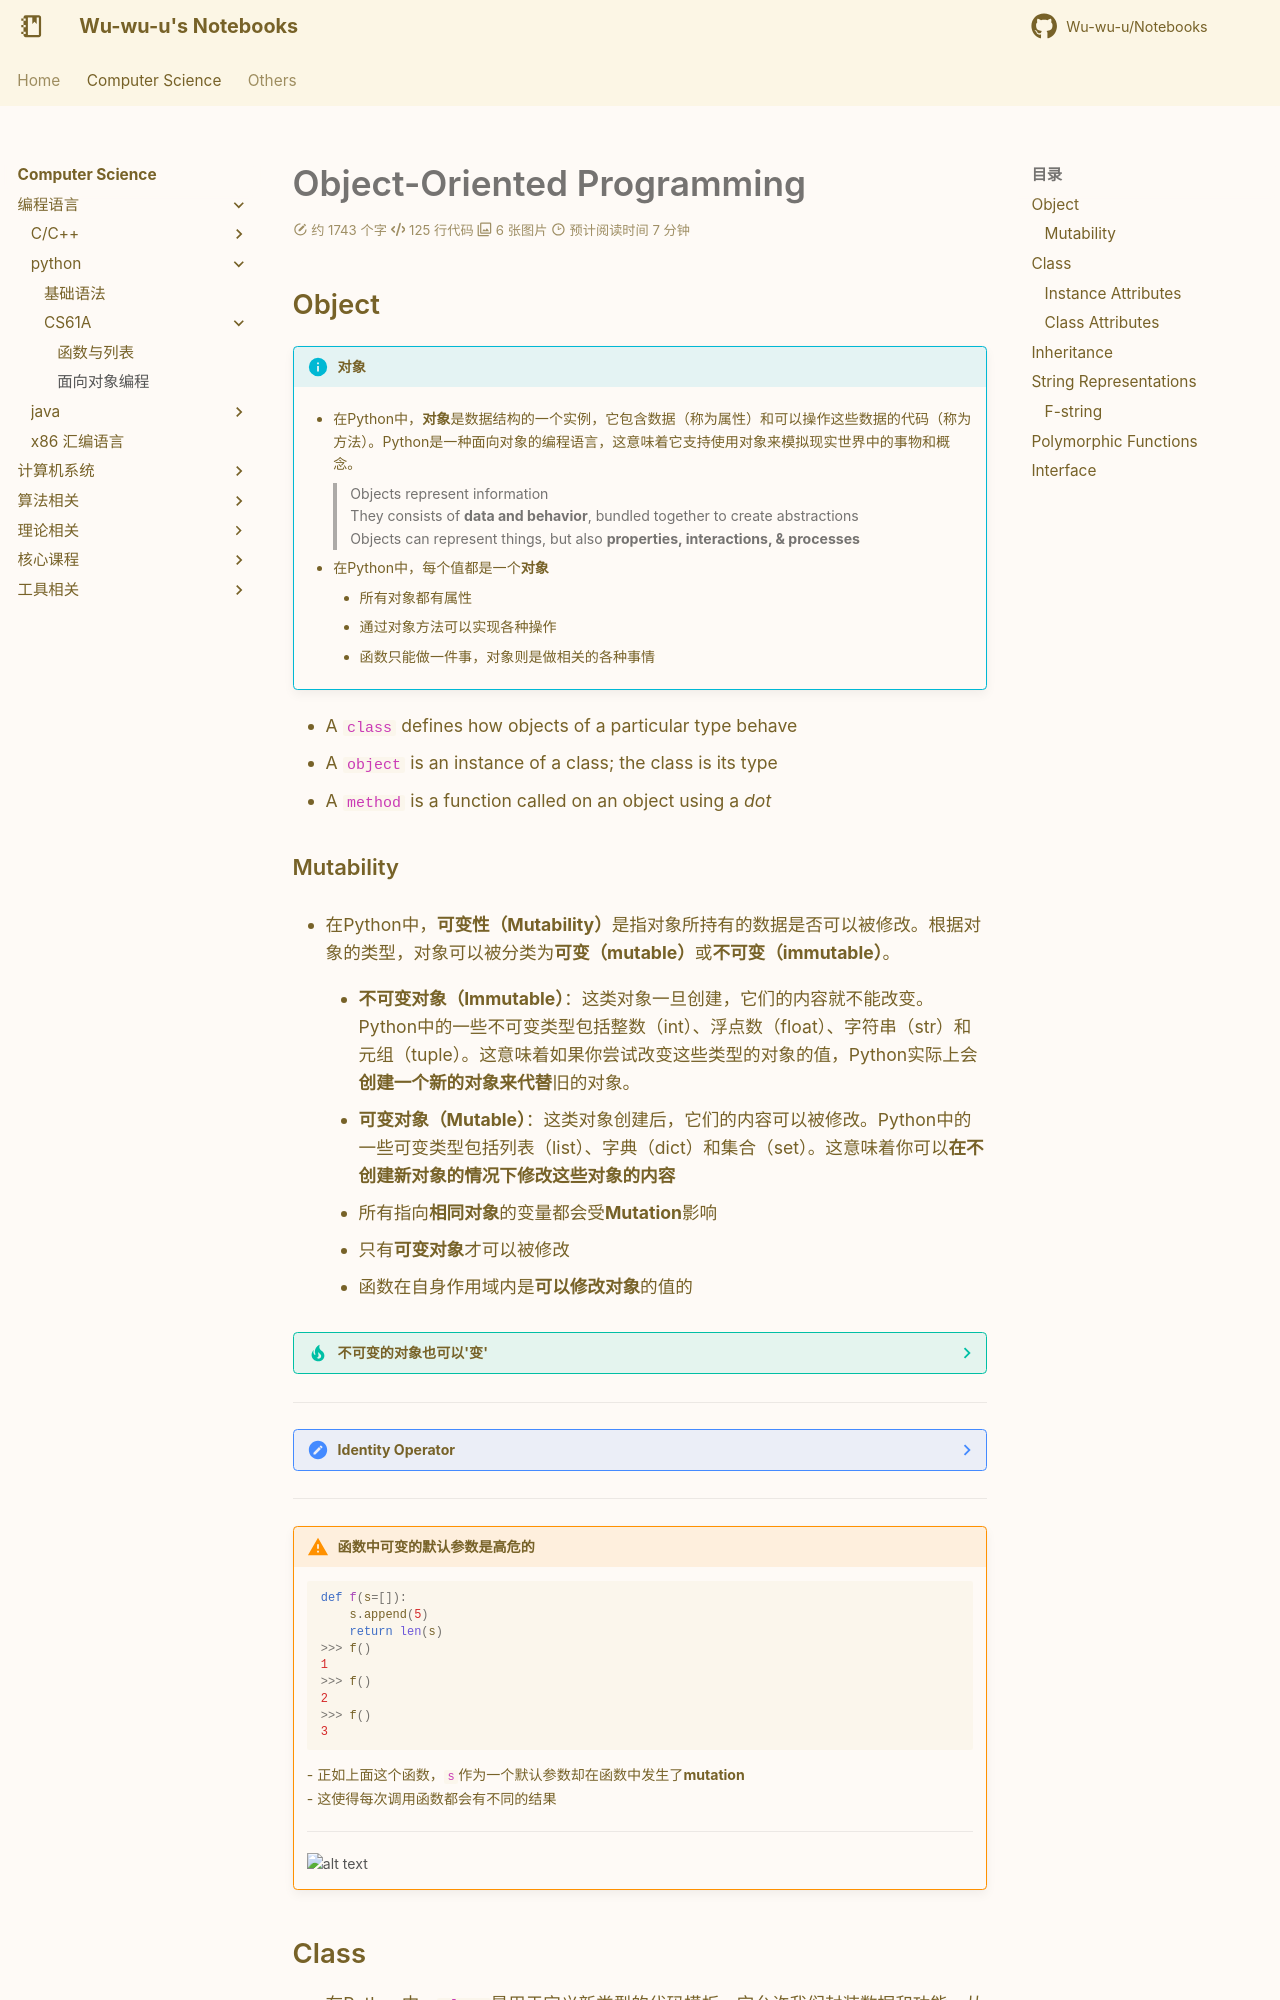

repository: Wu-wu-u/Notebooks · page: cs/pl/python/CS61A/object/index.html · generator: mkdocs

# Object-Oriented Programming

## Object

!!! info "对象"
    - 在Python中，**对象**是数据结构的一个实例，它包含数据（称为属性）和可以操作这些数据的代码（称为方法）。Python是一种面向对象的编程语言，这意味着它支持使用对象来模拟现实世界中的事物和概念。  
    > Objects represent information  
    > They consists of **data and behavior**, bundled together to create abstractions  
    > Objects can represent things, but also **properties, interactions, & processes**  

    - 在Python中，每个值都是一个**对象**
        - 所有对象都有属性  
        - 通过对象方法可以实现各种操作  
        - 函数只能做一件事，对象则是做相关的各种事情  

- A `class` defines how objects of a particular type behave   
- A `object` is an instance of a class; the class is its type  
- A `method` is a function called on an object using a *dot*

### Mutability

- 在Python中，**可变性（Mutability）**是指对象所持有的数据是否可以被修改。根据对象的类型，对象可以被分类为**可变（mutable）**或**不可变（immutable）**。
    - **不可变对象（Immutable）**：这类对象一旦创建，它们的内容就不能改变。Python中的一些不可变类型包括整数（int）、浮点数（float）、字符串（str）和元组（tuple）。这意味着如果你尝试改变这些类型的对象的值，Python实际上会**创建一个新的对象来代替**旧的对象。

    - **可变对象（Mutable）**：这类对象创建后，它们的内容可以被修改。Python中的一些可变类型包括列表（list）、字典（dict）和集合（set）。这意味着你可以**在不创建新对象的情况下修改这些对象的内容**  
- 所有指向**相同对象**的变量都会受**Mutation**影响   
- 只有**可变对象**才可以被修改  
- 函数在自身作用域内是**可以修改对象**的值的  

??? tip "不可变的对象也可以'变'"
    - 如果不可变对象中的元素是可变对象，那么我们仍然可以修改这个元素的值  
    ```python
    >>> t = ([1,2],3)
    >>> t[0] = 4
    Traceback (most recent call last):
        File "<stdin>", line 1, in <module>
    TypeError: 'tuple' object does not support item assignment
    >>> t[0][0] = 4
    >>> t
    ([4,2],3)
    ```

----

??? note "Identity Operator"
    - `is`：判断两个变量是否**evaluate to the same object**  
    - `==`：判断两个变量的值是否相同  
    - **Identical object always have equal values**

----

!!! warning "函数中**可变的默认参数**是高危的"
    ```python
    def f(s=[]):
        s.append(5)
        return len(s)
    >>> f()
    1
    >>> f()
    2
    >>> f()
    3
    ```
    - 正如上面这个函数，`s`作为一个默认参数却在函数中发生了**mutation**  
    - 这使得每次调用函数都会有不同的结果

    --------

    ![alt text](mutable_func.png)
